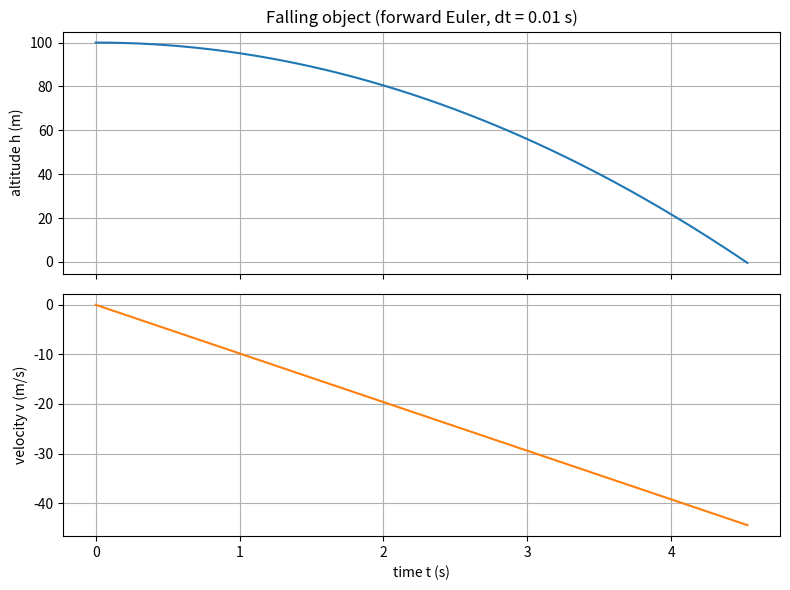
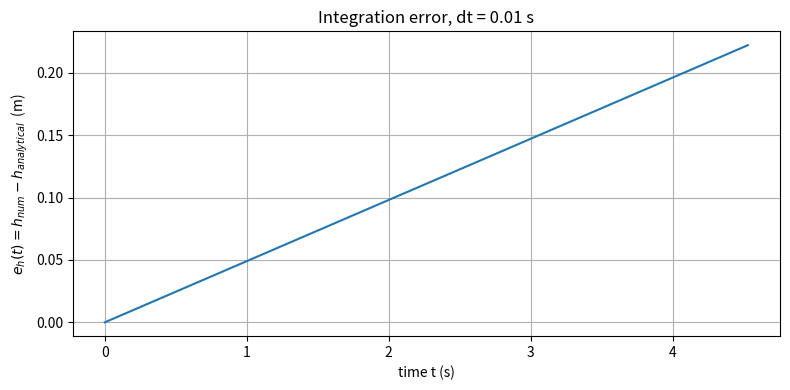
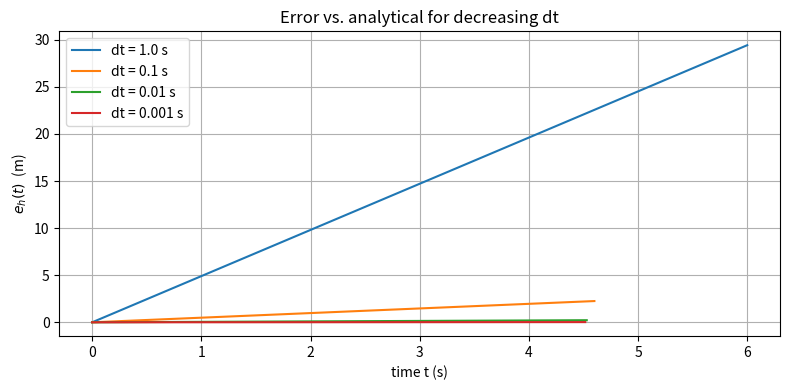

These figures' Python source, in order:
"""Falling-object model.

The physics is deliberately trivial so the focus stays on architecture:

    model      -> the dynamics x_dot = f(x, t)
    integrator -> a generic forward-Euler step, unaware of the model
    driver     -> propagates a model with an integrator until a stop event
    reference  -> the closed-form solution, for error analysis
    analysis   -> baseline run, error vs. analytical, and a dt convergence sweep

Swapping the model, the integrator, or the stop condition touches exactly one
of those pieces.

State:  x = [h, v],  h = altitude (m), v = vertical velocity (m/s), up positive.
        h_dot = v
        v_dot = -g
"""

import numpy as np
import matplotlib.pyplot as plt


# ---------------------------------------------------------------------------
# Model
# ---------------------------------------------------------------------------
G = 9.81  # m/s^2


def dynamics(state, t):
    """State derivative x_dot = [h_dot, v_dot] for a body in free fall."""
    h, v = state
    return np.array([v, -G])


# ---------------------------------------------------------------------------
# Integrator (knows nothing about falling objects)
# ---------------------------------------------------------------------------
def euler_step(f, state, t, dt):
    """One explicit (forward) Euler step of x_dot = f(x, t)."""
    return state + dt * f(state, t)


# ---------------------------------------------------------------------------
# Simulation driver
# ---------------------------------------------------------------------------
def simulate(state0, dt, step=euler_step, f=dynamics, stop=None, t_max=1000.0):
    """Propagate `f` from `state0` with `step` until `stop(state)` or t_max.

    Returns
        times  : (N,) array
        states : (N, 2) array of [h, v] rows
    """
    if stop is None:
        stop = lambda s: s[0] <= 0.0  # reached the ground

    t = 0.0
    state = np.asarray(state0, dtype=float)
    times = [t]
    states = [state.copy()]

    while not stop(state) and t < t_max:
        state = step(f, state, t, dt)
        t += dt
        times.append(t)
        states.append(state.copy())

    return np.array(times), np.array(states)


# ---------------------------------------------------------------------------
# Analytical reference
# ---------------------------------------------------------------------------
def analytical(times, state0):
    """Closed-form [h, v] at each time in `times`."""
    h0, v0 = state0
    h = h0 + v0 * times - 0.5 * G * times ** 2
    v = v0 - G * times
    return np.column_stack([h, v])


# ---------------------------------------------------------------------------
# Analysis
# ---------------------------------------------------------------------------
STATE0 = np.array([100.0, 0.0])   # h0 = 100 m, v0 = 0 m/s
DT_BASELINE = 0.01
DT_SWEEP = [1.0, 0.1, 0.01, 0.001]


def plot_baseline():
    times, states = simulate(STATE0, DT_BASELINE)
    heights, velocities = states[:, 0], states[:, 1]

    fig, (ax_h, ax_v) = plt.subplots(2, 1, sharex=True, figsize=(8, 6))

    ax_h.plot(times, heights)
    ax_h.set_ylabel("altitude h (m)")
    ax_h.set_title(f"Falling object (forward Euler, dt = {DT_BASELINE} s)")
    ax_h.grid(True)

    ax_v.plot(times, velocities, color="tab:orange")
    ax_v.set_ylabel("velocity v (m/s)")
    ax_v.set_xlabel("time t (s)")
    ax_v.grid(True)

    fig.tight_layout()
    fig.savefig("plot_trajectory.png", dpi=120)


def plot_error():
    times, states = simulate(STATE0, DT_BASELINE)
    e_h = states[:, 0] - analytical(times, STATE0)[:, 0]

    fig, ax = plt.subplots(figsize=(8, 4))
    ax.plot(times, e_h)
    ax.set_xlabel("time t (s)")
    ax.set_ylabel(r"$e_h(t) = h_{num} - h_{analytical}$  (m)")
    ax.set_title(f"Integration error, dt = {DT_BASELINE} s")
    ax.grid(True)
    fig.tight_layout()
    fig.savefig("plot_error.png", dpi=120)


def plot_dt_sweep():
    fig, ax = plt.subplots(figsize=(8, 4))
    print(f"{'dt (s)':>8} {'steps':>8} {'max |e_h| (m)':>16} {'final |e_h| (m)':>16}")
    for dt in DT_SWEEP:
        times, states = simulate(STATE0, dt)
        e_h = states[:, 0] - analytical(times, STATE0)[:, 0]
        ax.plot(times, e_h, label=f"dt = {dt} s")
        print(f"{dt:>8} {len(times):>8} {np.abs(e_h).max():>16.4f} {abs(e_h[-1]):>16.4f}")

    ax.set_xlabel("time t (s)")
    ax.set_ylabel(r"$e_h(t)$  (m)")
    ax.set_title("Error vs. analytical for decreasing dt")
    ax.grid(True)
    ax.legend()
    fig.tight_layout()
    fig.savefig("plot_dt_sweep.png", dpi=120)


if __name__ == "__main__":
    plot_baseline()
    plot_error()
    plot_dt_sweep()
    plt.show()
